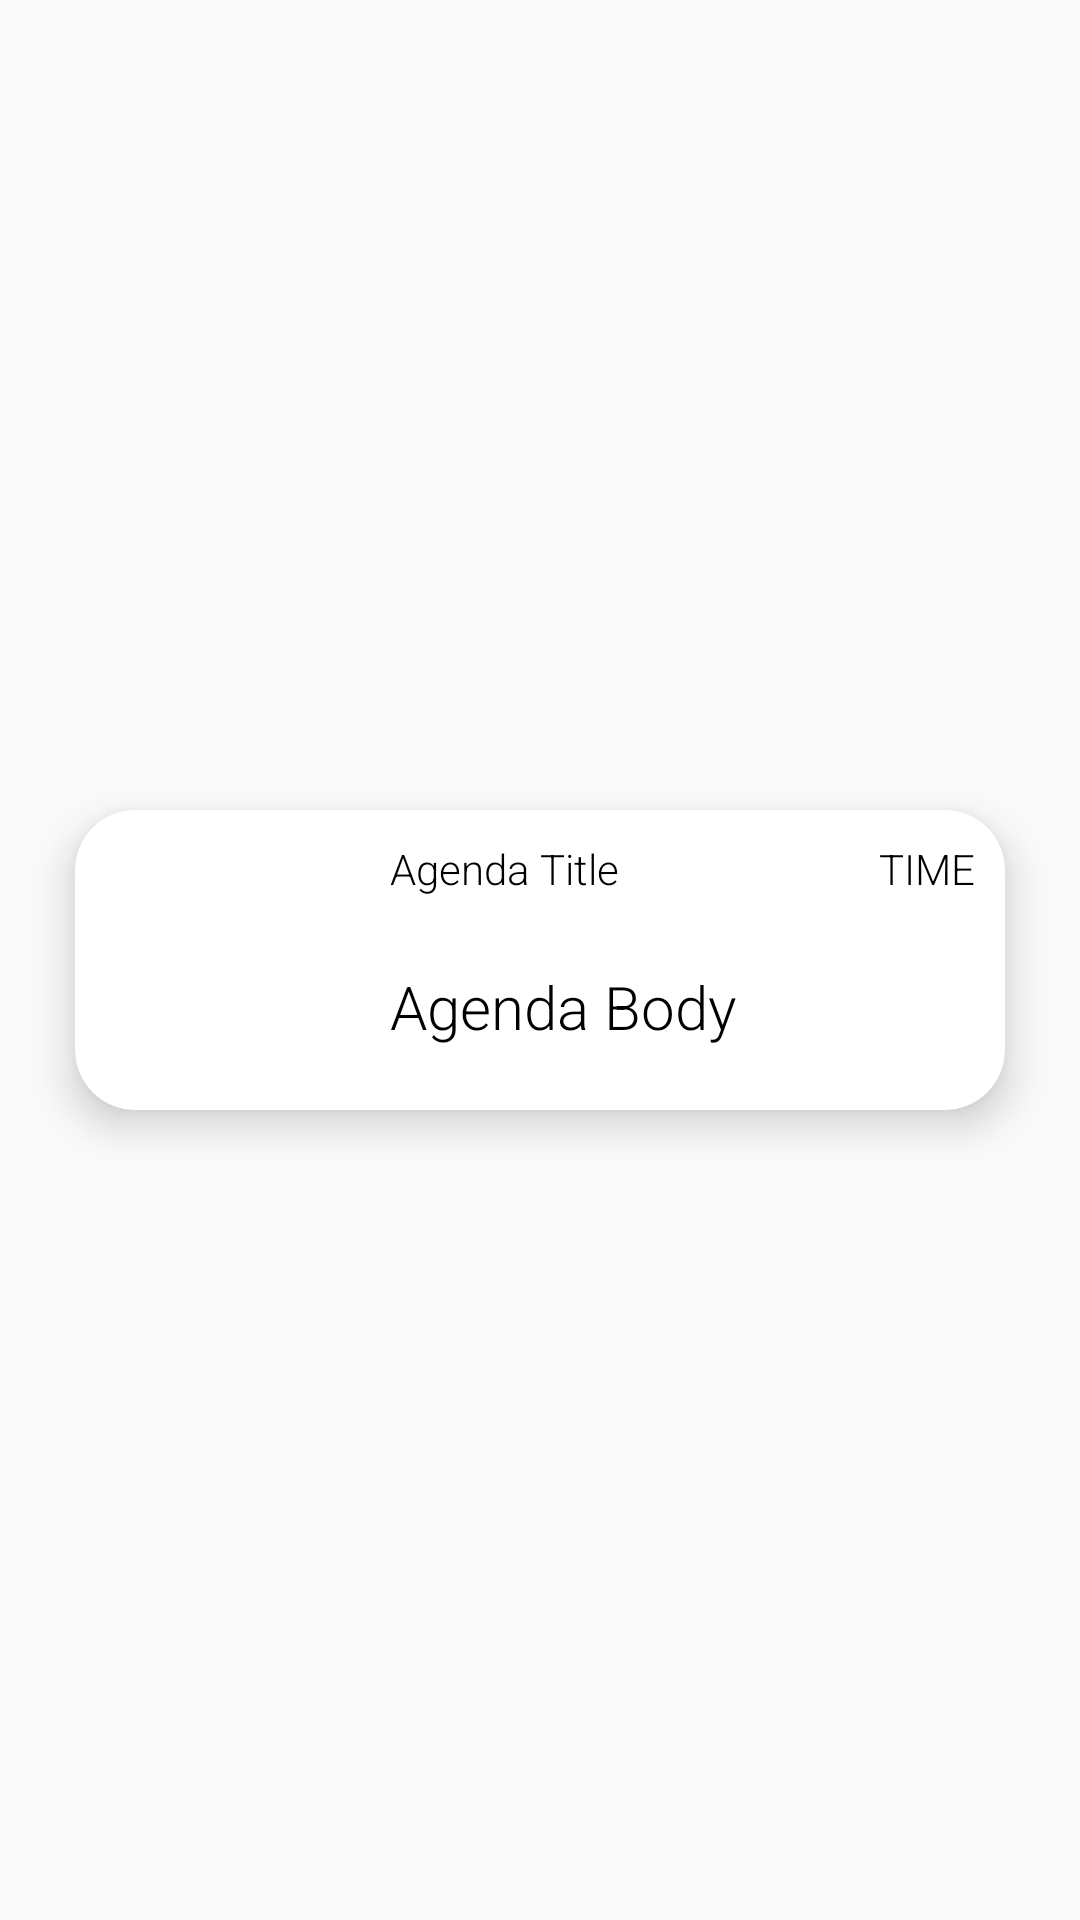

Here is an Android app screen rendered from its layout file. Give the layout XML and the strings, colors and styles it references.
<!-- AndroidManifest.xml: application theme AppTheme.NoActionBar -->
<!-- res/layout/list_agenda.xml -->
<?xml version="1.0" encoding="utf-8"?>
<androidx.constraintlayout.widget.ConstraintLayout xmlns:android="http://schemas.android.com/apk/res/android"
    xmlns:app="http://schemas.android.com/apk/res-auto"
    xmlns:tools="http://schemas.android.com/tools"
    android:layout_width="match_parent"
    android:layout_height="wrap_content">

    <androidx.cardview.widget.CardView
        android:layout_width="0dp"
        android:layout_height="100dp"
        android:layout_marginStart="25dp"
        android:layout_marginLeft="25dp"
        android:layout_marginTop="5dp"
        android:layout_marginEnd="25dp"
        android:layout_marginRight="25dp"
        android:layout_marginBottom="5dp"
        app:cardCornerRadius="20dp"
        app:cardElevation="8dp"
        app:cardMaxElevation="8dp"
        app:layout_constraintBottom_toBottomOf="parent"
        app:layout_constraintEnd_toEndOf="parent"
        app:layout_constraintStart_toStartOf="parent"
        app:layout_constraintTop_toTopOf="parent">

        <androidx.constraintlayout.widget.ConstraintLayout
            android:layout_width="match_parent"
            android:layout_height="match_parent">

            <ImageView
                android:id="@+id/imageViewAgenda"
                android:layout_width="90dp"
                android:layout_height="wrap_content"
                android:layout_marginStart="5dp"
                android:layout_marginLeft="5dp"
                android:layout_marginTop="5dp"
                android:layout_marginBottom="5dp"
                app:layout_constraintBottom_toBottomOf="parent"
                app:layout_constraintStart_toStartOf="parent"
                app:layout_constraintTop_toTopOf="parent"
                tools:srcCompat="@tools:sample/backgrounds/scenic" />

            <TextView
                android:id="@+id/tvAgendaTitle"
                style="@style/RobotoTextViewStyle"
                android:layout_width="0dp"
                android:layout_height="wrap_content"
                android:layout_marginStart="10dp"
                android:layout_marginLeft="10dp"
                android:layout_marginTop="10dp"
                android:gravity="start|top"
                android:text="Agenda Title"
                app:layout_constraintStart_toEndOf="@id/imageViewAgenda"
                app:layout_constraintTop_toTopOf="parent" />

            <TextView
                android:id="@+id/tvAgendaBody"
                style="@style/RobotoTextViewStyle"
                android:layout_width="0dp"
                android:layout_height="wrap_content"
                android:layout_marginStart="10dp"
                android:layout_marginLeft="10dp"
                android:layout_marginTop="2dp"
                android:layout_marginEnd="5dp"
                android:layout_marginRight="5dp"
                android:gravity="start|center_vertical"
                android:lineSpacingMultiplier="1"
                android:maxLines="2"
                android:text="Agenda Body"
                android:textSize="20sp"
                app:autoSizeMaxTextSize="22sp"
                app:layout_constraintBottom_toBottomOf="parent"
                app:layout_constraintEnd_toEndOf="parent"
                app:layout_constraintHorizontal_bias="0.5"
                app:layout_constraintStart_toEndOf="@+id/imageViewAgenda"
                app:layout_constraintTop_toBottomOf="@+id/tvAgendaTime" />

            <TextView
                android:id="@+id/tvAgendaTime"
                style="@style/RobotoTextViewStyle"
                android:layout_width="0dp"
                android:layout_height="wrap_content"
                android:layout_marginTop="10dp"
                android:layout_marginEnd="10dp"
                android:layout_marginRight="10dp"
                android:gravity="top|end"
                android:text="@string/res_time"
                android:textAllCaps="true"
                app:layout_constraintEnd_toEndOf="parent"
                app:layout_constraintTop_toTopOf="parent" />
        </androidx.constraintlayout.widget.ConstraintLayout>
    </androidx.cardview.widget.CardView>
</androidx.constraintlayout.widget.ConstraintLayout>
<!-- resources referenced by this layout -->
<resources>
  <string name="res_time">Time</string>
  <style name="RobotoTextViewStyle" parent="android:Widget.TextView">
          <item name="fontFamily">sans-serif-light</item>
          <item name="android:textColor">@color/colorBlack</item>
      </style>
  <style name="AppTheme.NoActionBar">
          <item name="windowActionBar">false</item>
          <item name="windowNoTitle">true</item>
      </style>
  <color name="colorBlack">#000000</color>
</resources>
